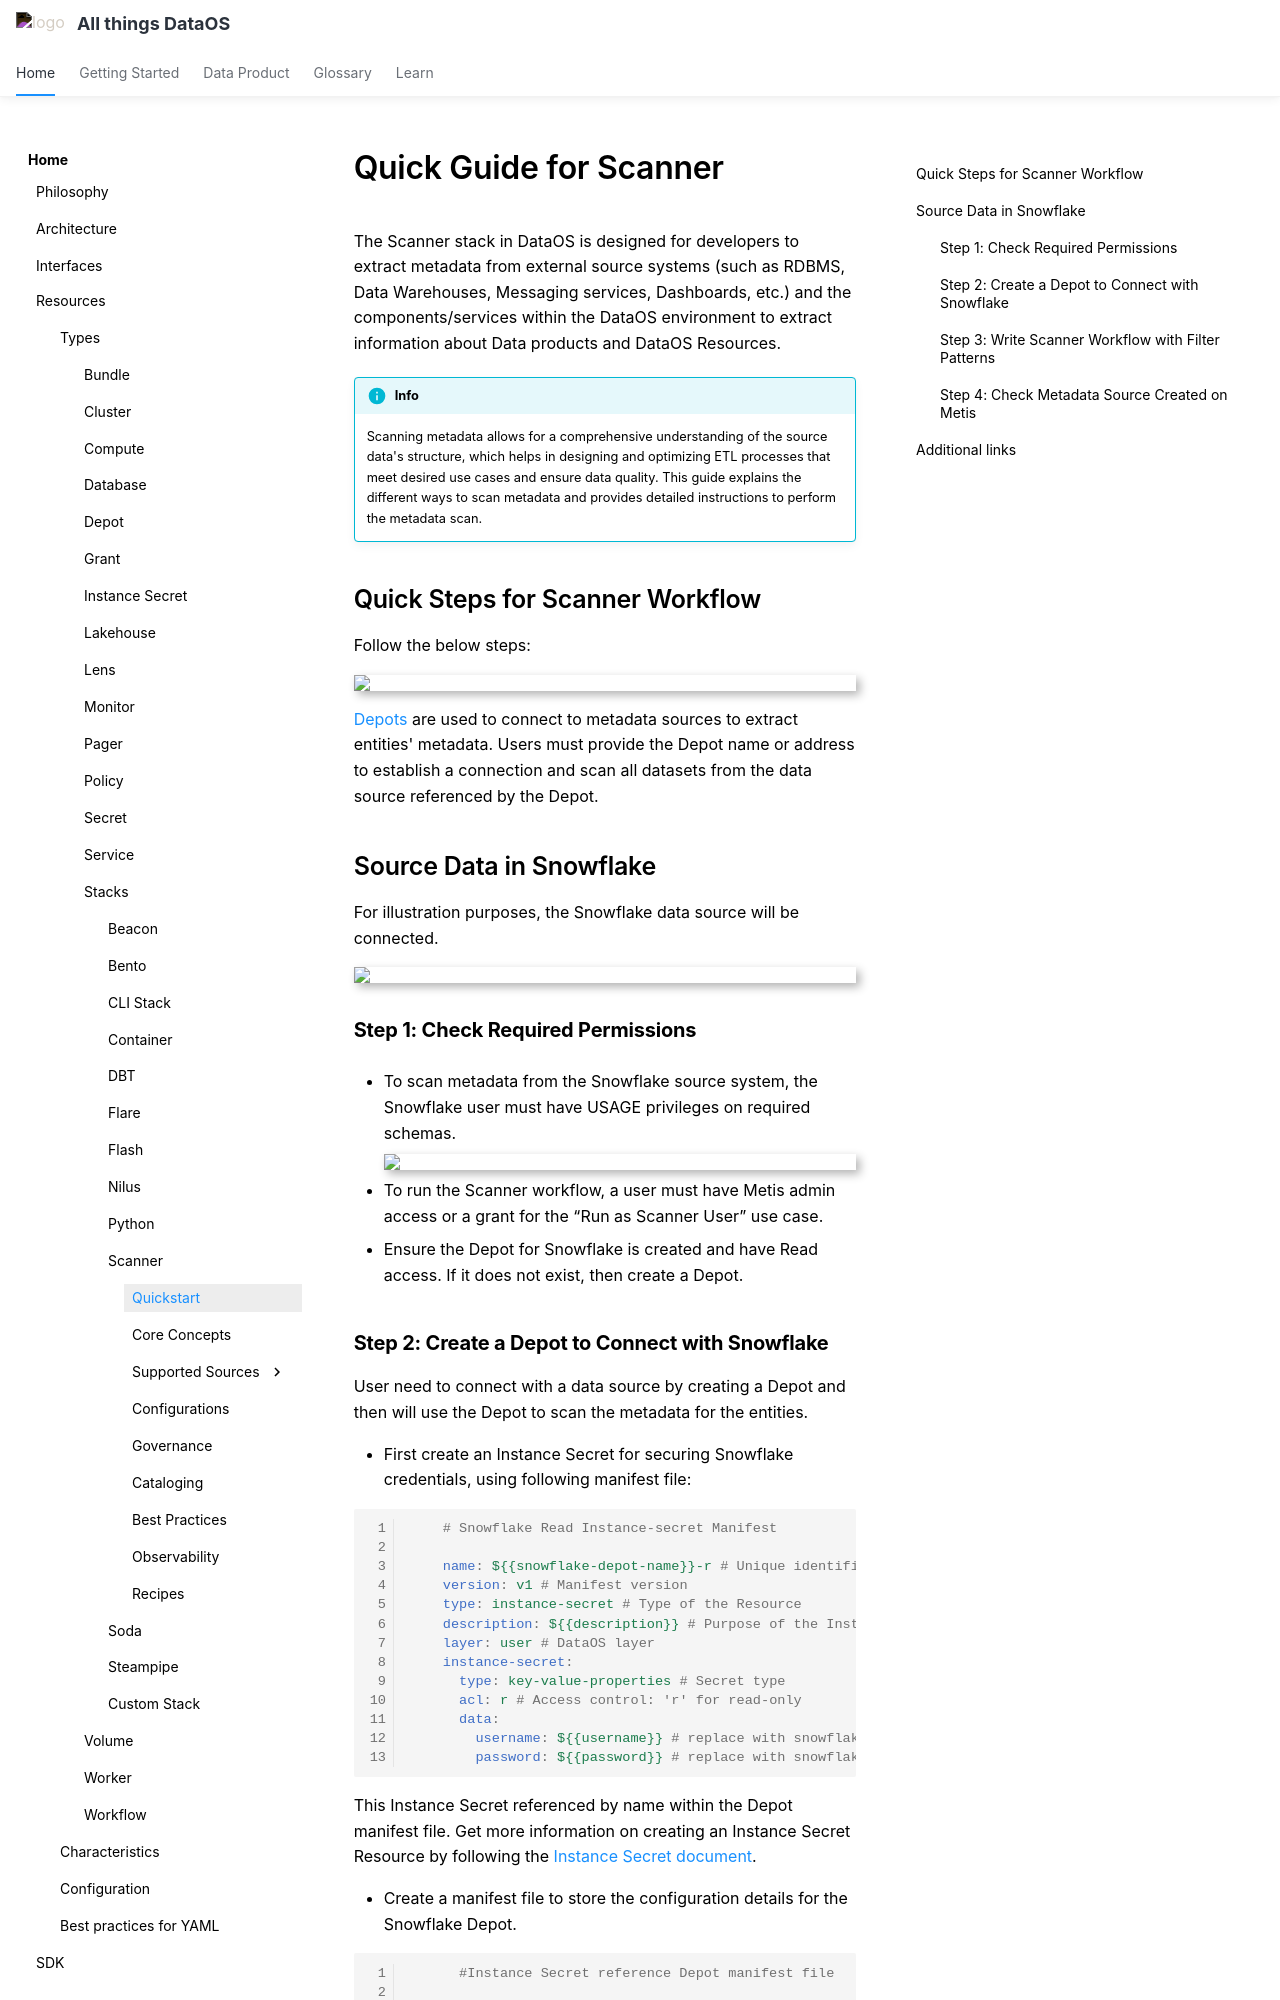

repository: moderndatacompany/dataos.info · page: resources/stacks/scanner/quickstart/index.html · generator: mkdocs

# Quick Guide for Scanner

The Scanner stack in DataOS is designed for developers to extract metadata from external source systems (such as RDBMS, Data Warehouses, Messaging services, Dashboards, etc.) and the components/services within the DataOS environment to extract information about Data products and DataOS Resources.

!!! info

    Scanning metadata allows for a comprehensive understanding of the source data's structure, which helps in designing and optimizing ETL processes that meet desired use cases and ensure data quality. This guide explains the different ways to scan metadata and provides detailed instructions to perform the metadata scan.


## Quick Steps for Scanner Workflow

Follow the below steps:

<img src="/resources/stacks/scanner/scanner_img/quickstart-scan-01.png"  class="center" style="width:30rem; box-shadow: 4px 4px 10px rgba(0, 0, 0, 0.3); display: block; margin: 0 auto;" />


[Depots](/resources/depot/) are used to connect to metadata sources to extract entities' metadata. Users must provide the Depot name or address to establish a connection and scan all datasets from the data source referenced by the Depot.

## Source Data in Snowflake

For illustration purposes, the Snowflake data source will be connected.

<img src="/resources/stacks/scanner/scanner_img/quickstart-scan-02.png"  class="center" style="width:45rem; display: block; margin: 0 auto; box-shadow: 4px 4px 10px rgba(0, 0, 0, 0.3);" />


### **Step 1: Check Required Permissions**


* To scan metadata from the Snowflake source system, the Snowflake user must have USAGE privileges on required schemas.

    <img src="/resources/stacks/scanner/scanner_img/quickstart-scan-03.png"  class="center" style="width:45rem; display: block; margin: 0 auto; box-shadow: 4px 4px 10px rgba(0, 0, 0, 0.3);" />

* To run the Scanner workflow, a user must have Metis admin access or a grant for the “Run as Scanner User” use case.

* Ensure the Depot for Snowflake is created and have Read access. If it does not exist, then create a Depot.
